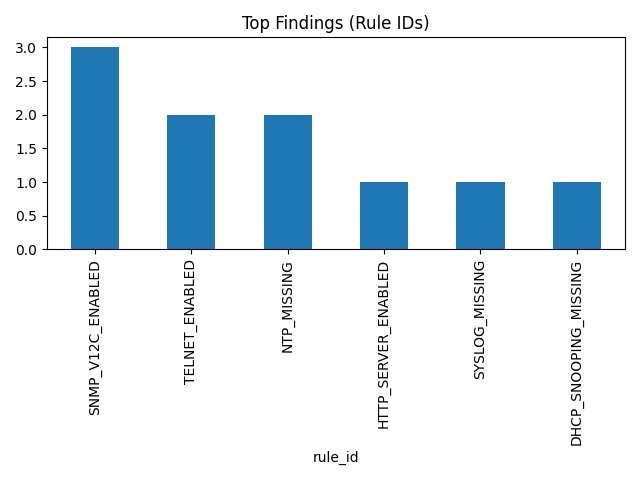

Source data for this figure (header and first rows):
rule_id, count
SNMP_V12C_ENABLED, 3
TELNET_ENABLED, 2
NTP_MISSING, 2
HTTP_SERVER_ENABLED, 1
SYSLOG_MISSING, 1
DHCP_SNOOPING_MISSING, 1
